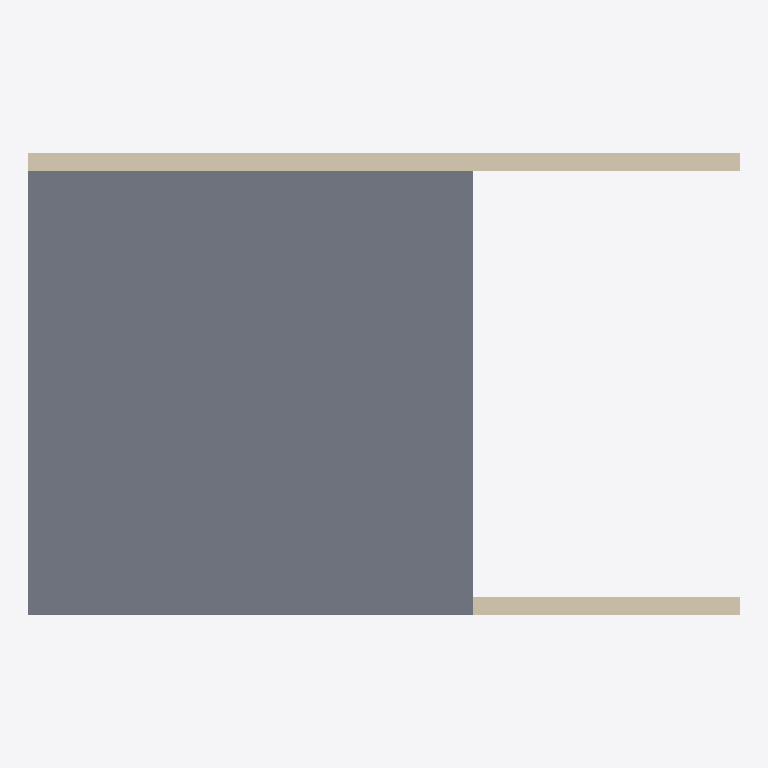
Plan cut of the same IFC building model at storey 'Level 0' (level 0.00 m, cut at 1.40 m), seen from above with north up, elements coloured by IFC class: 2 walls (beige), 1 slab (grey). No cut surface shows.
Extent 8.0 m × 5.2 m × 0.2 m (x, y, z). Storeys (1): Level 0 at 0.00 m. Elements (3): 1 IfcSlab, 1 IfcWall, 1 IfcWallStandardCase.

HEADER;
FILE_DESCRIPTION(('ViewDefinition [ReferenceView_V1.2]'),'2;1');
FILE_NAME('corpus.ifc','2026-11-19T00:00:00',('Jane Doe'),('Example Org'),'ifc-lite','ifc-lite corpus','');
FILE_SCHEMA(('IFC4X3'));
ENDSEC;
DATA;
#20=IFCPROJECT('2xxxxxxxxxxxxxxxxxxxx1',#5,'Project',$,$,$,$,(#15),#10);
#22=IFCSITE('2xxxxxxxxxxxxxxxxxxxx2',#5,'Site',$,$,#21,$,$,.ELEMENT.,$,$,$,$,$);
#24=IFCBUILDING('2xxxxxxxxxxxxxxxxxxxx3',#5,'Building',$,$,#23,$,$,.ELEMENT.,$,$,$);
#26=IFCBUILDINGSTOREY('2xxxxxxxxxxxxxxxxxxxx4',#5,'Level 0',$,$,#25,$,$,.ELEMENT.,0.0);
#88=IFCSLAB('2xxxxxxxxxxxxxxxxxxxxL',#5,'Slab',$,$,#87,#86,$,.FLOOR.);
#60=IFCWALLSTANDARDCASE('2xxxxxxxxxxxxxxxxxxxxD',#5,'Wall B',$,$,#90,#91,$,.STANDARD.);
#42=IFCWALL('2xxxxxxxxxxxxxxxxxxxx8',#5,'Wall A',$,$,#30,#41,$,.STANDARD.);
ENDSEC;
